Labelled photos from "corn_leaf_diseases", an image-classification folder in Zekken23/Dataset-skripsi-corn-disease. The possible labels are: common rust, corn leaf blight, gray leaf spot, insects damage.

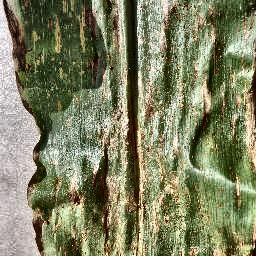
Label: gray leaf spot

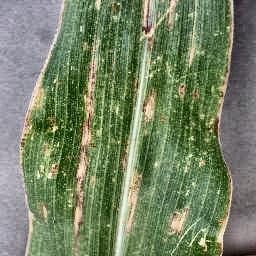
Label: gray leaf spot

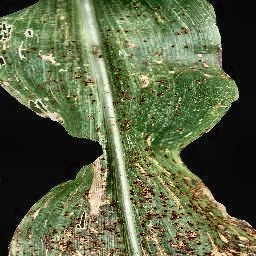
Label: common rust

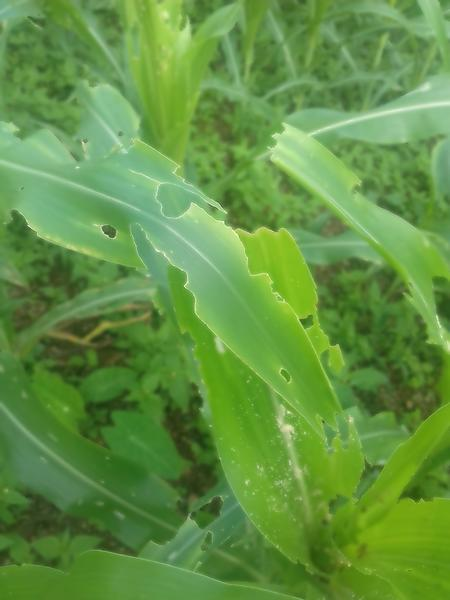
Label: insects damage

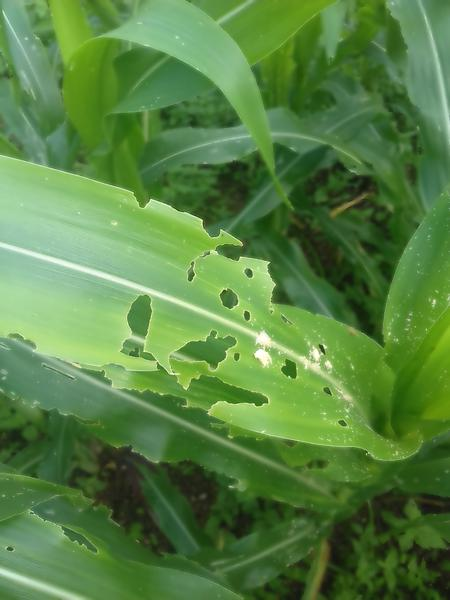
Label: insects damage

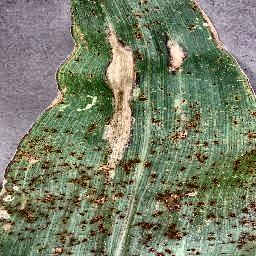
Label: corn leaf blight
